Image classification data set "224x224" (saloviho/SORRY on GitHub). Class labels (12): adware, benign, crypto miner, downloader, dropper, file infector, flooder, installer, packed, ransomware, spyware, worm.

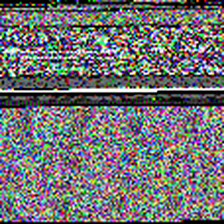
Label: spyware

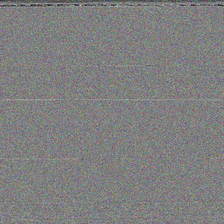
Label: crypto miner

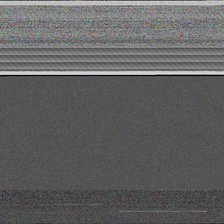
Label: ransomware

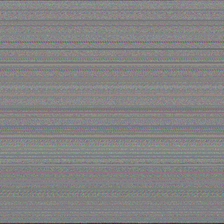
Label: packed

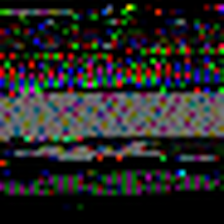
Label: adware

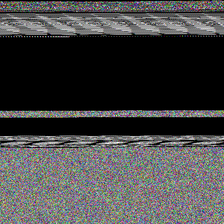
Label: installer
